Run: headless pygame with SDL's dummy video driver; simulated clock (each Clock.tick advances the game by its frame time, no real sleeping); random seed 0; keys injected as events and as key.get_pressed() state; no mouse input.
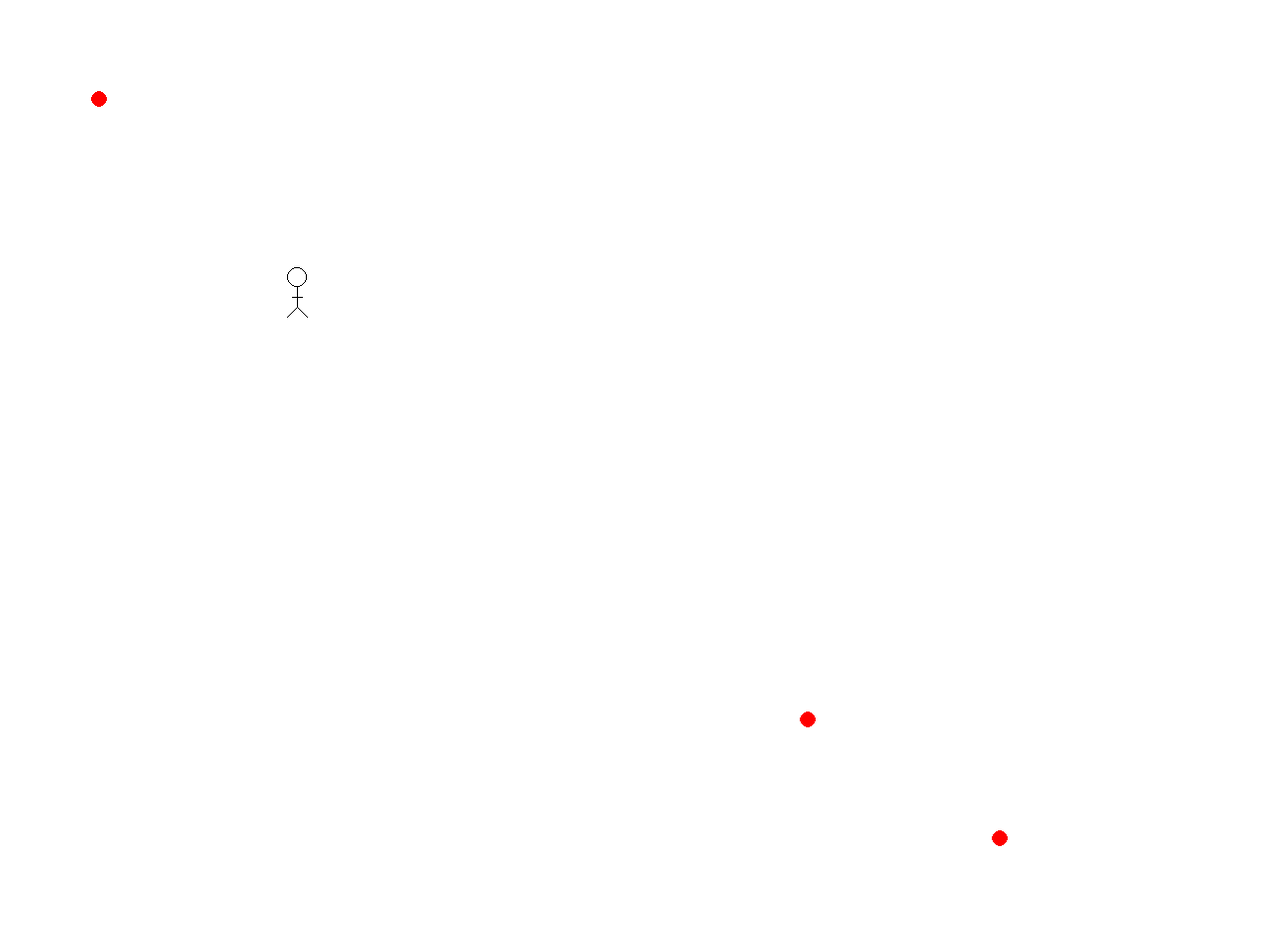
Frame 1 of 4 · flips 1–60 · no input
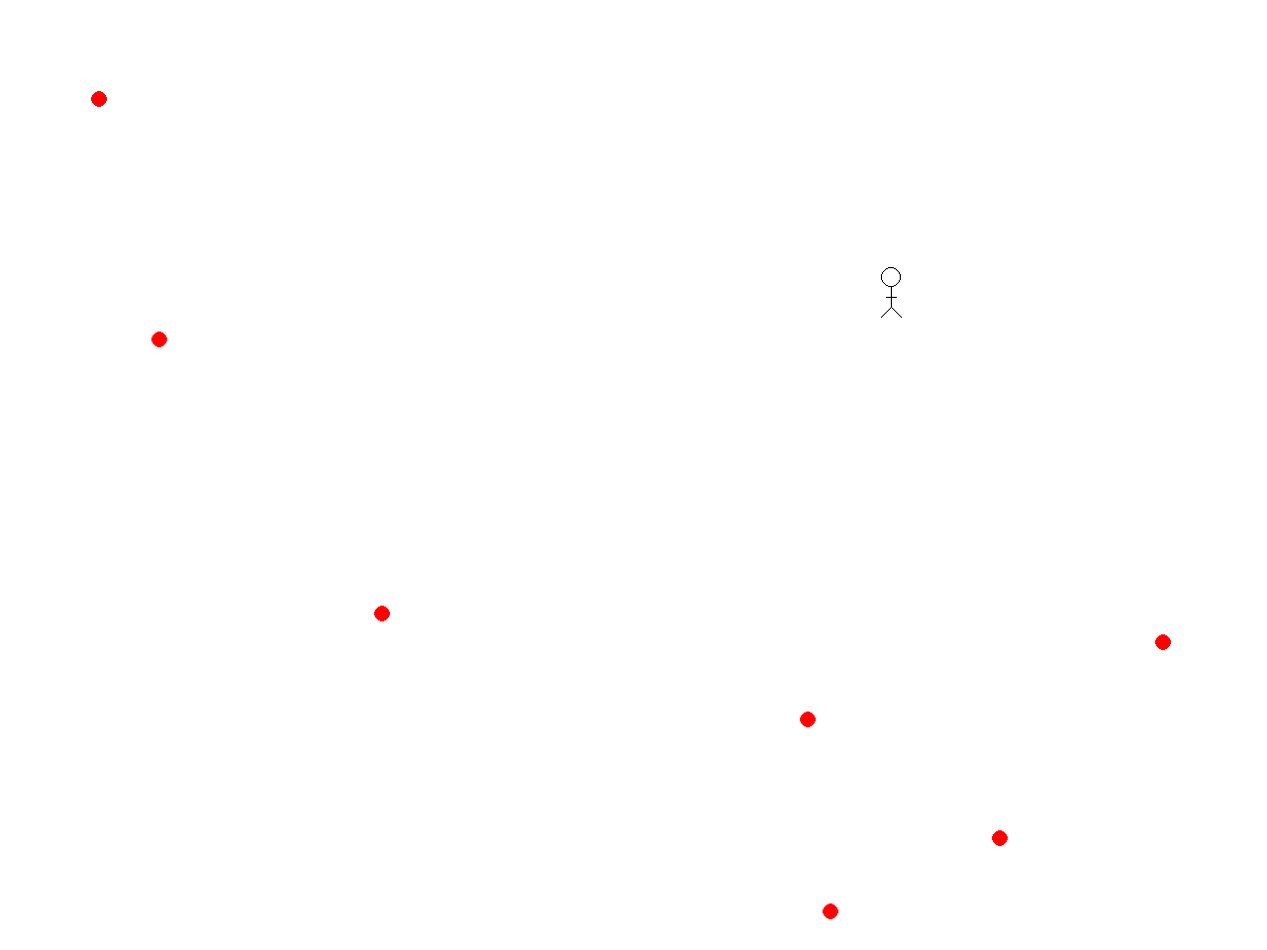
Frame 2 of 4 · flips 61–180 · tapped SPACE, RETURN · held RIGHT (→), D
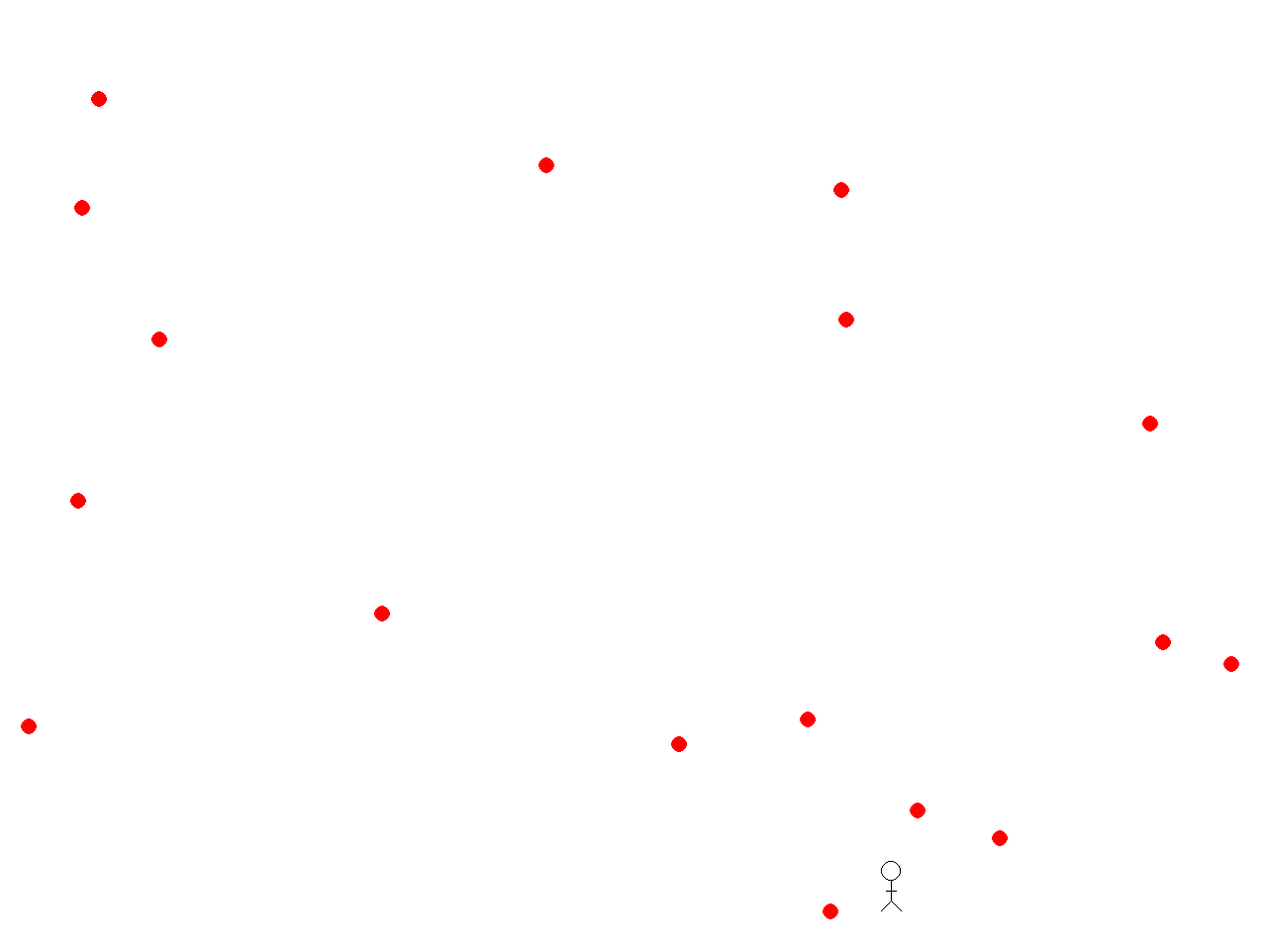
Frame 3 of 4 · flips 181–300 · held DOWN (↓), S
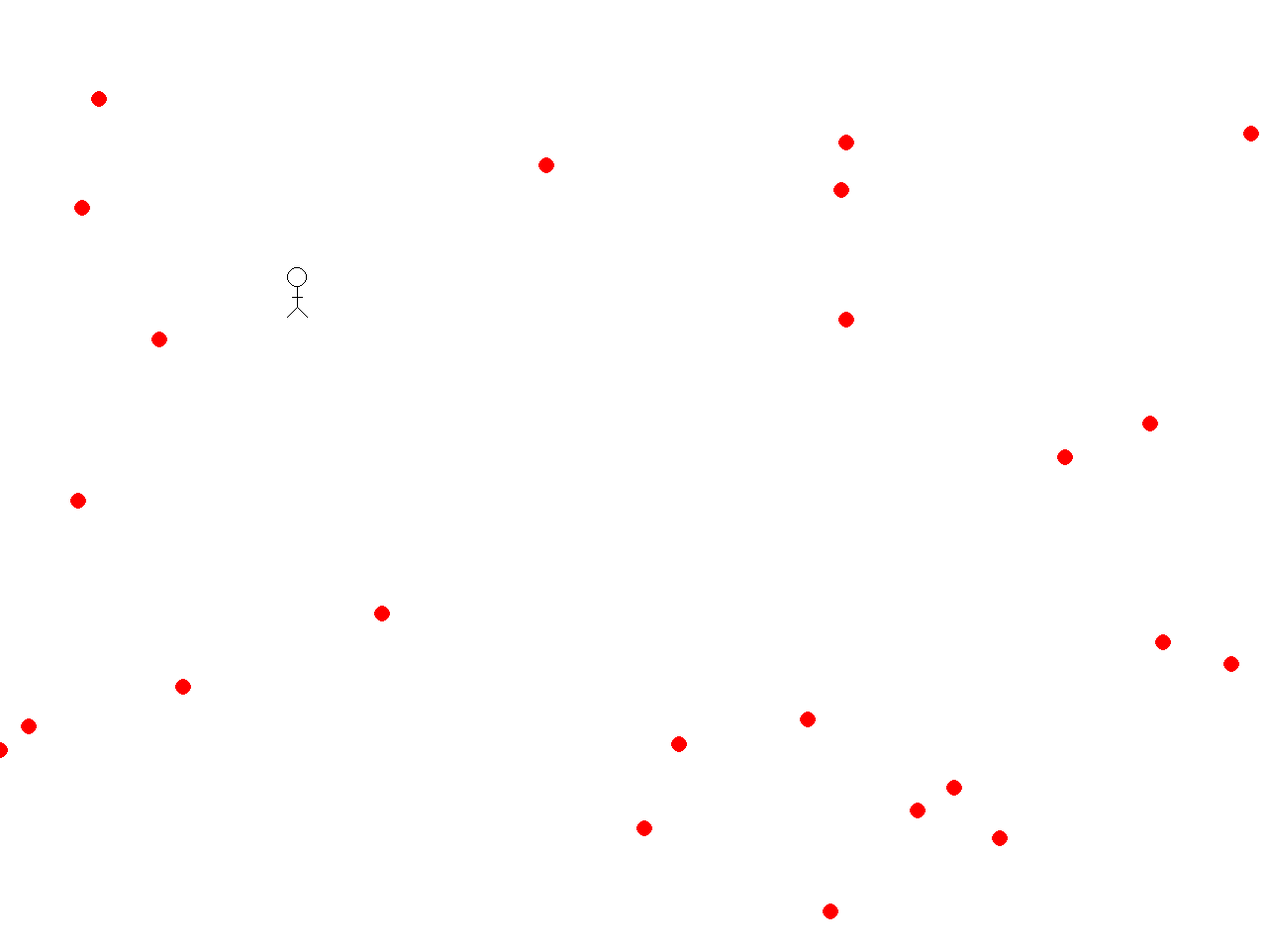
Frame 4 of 4 · flips 301–420 · held LEFT (←), A, UP (↑), W

The pygame program that drew these frames:

import math
import random
import pygame
from pygame.locals import *

class Apple:

    def __init__(self, x, y):
        self.x = x
        self.y = y

        self.eaten = False

    def update(self, surface):
        pass

    def draw(self, surface):
        pygame.draw.circle(surface, 'red', (self.x, self.y), 8)

        # pygame.draw.rect(surface, 'blue', self.hitbox(), width=2)

    def should_delete(self) -> bool:
        return self.eaten

    def hitbox(self) -> Rect:
        return Rect(self.x - 8, self.y - 8, 16, 16)

class Player:

    def __init__(self, x, y):
        self.x = x
        self.y = y

        self.vx = 0
        self.vy = 0

    def update(self, surface):
        self.x += self.vx
        self.y += self.vy

    def draw(self, surface):
        pygame.draw.line(surface, 'black', (self.x, self.y-10), (self.x, self.y+10))
        pygame.draw.line(surface, 'black', (self.x, self.y+10), (self.x-10, self.y+20))
        pygame.draw.line(surface, 'black', (self.x, self.y+10), (self.x+10, self.y+20))
        pygame.draw.circle(surface, 'black', (self.x, self.y - 20), 10, width=1)
        pygame.draw.line(surface, 'black', (self.x-5,self.y), (self.x+5, self.y))

        # pygame.draw.rect(surface, 'red', self.hitbox(), width=2)

    def hitbox(self) -> Rect:
        return Rect(self.x-10, self.y-30, 20, 50)

    def should_delete(self) -> bool:
        return False

# Go through a list and get rid of all the things for which .should_delete() is True.
# Return a new list containing only the non-deleted things.
def prune(items: list) -> list:
    new_items = []
    for item in items:
        if not item.should_delete():
            new_items.append(item)

    return new_items

# A Game object will store all the data about the
# current state of the game.
class Game:

    def __init__(self):

        self.num_apples = 0
        self.player = Player(300, 300)

        apple = Apple(100, 100)
        self.apples = [apple]

        # Objects list will hold all the objects in the game,
        # which must all have .update() and .draw() methods.
        self.objects = [self.player, apple]

    def update(self, surface):
        for o in self.objects:
            o.update(surface)

        for apple in self.apples:
            if self.player.hitbox().colliderect(apple.hitbox()):
                self.num_apples += 1
                print(self.num_apples)
                apple.eaten = True
                self.spawn_apple(surface)

        if random.random() < 0.05:
            self.spawn_apple(surface)

        self.apples = prune(self.apples)
        self.objects = prune(self.objects)

    def spawn_apple(self, surface):
        new_apple = Apple(random.randint(0, surface.get_width()), random.randint(0, surface.get_height()))
        self.objects.append(new_apple)
        self.apples.append(new_apple)

    def draw(self, surface):
        surface.fill('white')

        for o in self.objects:
            o.draw(surface)

        pygame.display.update()

# handle_input handles all user input, and returns True
# if the game should keep running, False if it should quit.
def handle_input(game: Game) -> bool:
    for event in pygame.event.get():
        if event.type == QUIT:
            return False
        elif event.type == KEYDOWN:
            if event.key == K_RIGHT:
                game.player.vx += 5
            elif event.key == K_LEFT:
                game.player.vx -= 5
            elif event.key == K_DOWN:
                game.player.vy += 5
            elif event.key == K_UP:
                game.player.vy -= 5
        elif event.type == KEYUP:
            if event.key == K_RIGHT:
                game.player.vx -= 5
            elif event.key == K_LEFT:
                game.player.vx += 5
            elif event.key == K_DOWN:
                game.player.vy -= 5
            elif event.key == K_UP:
                game.player.vy += 5

    return True

def main():
    pygame.init()
    surface = pygame.display.set_mode((640*2, 480*2))

    game = Game()

    clock = pygame.time.Clock()

    running = True
    while running:
        game.update(surface)
        game.draw(surface)
        running = handle_input(game)
        clock.tick(40)

    pygame.quit()

main()
